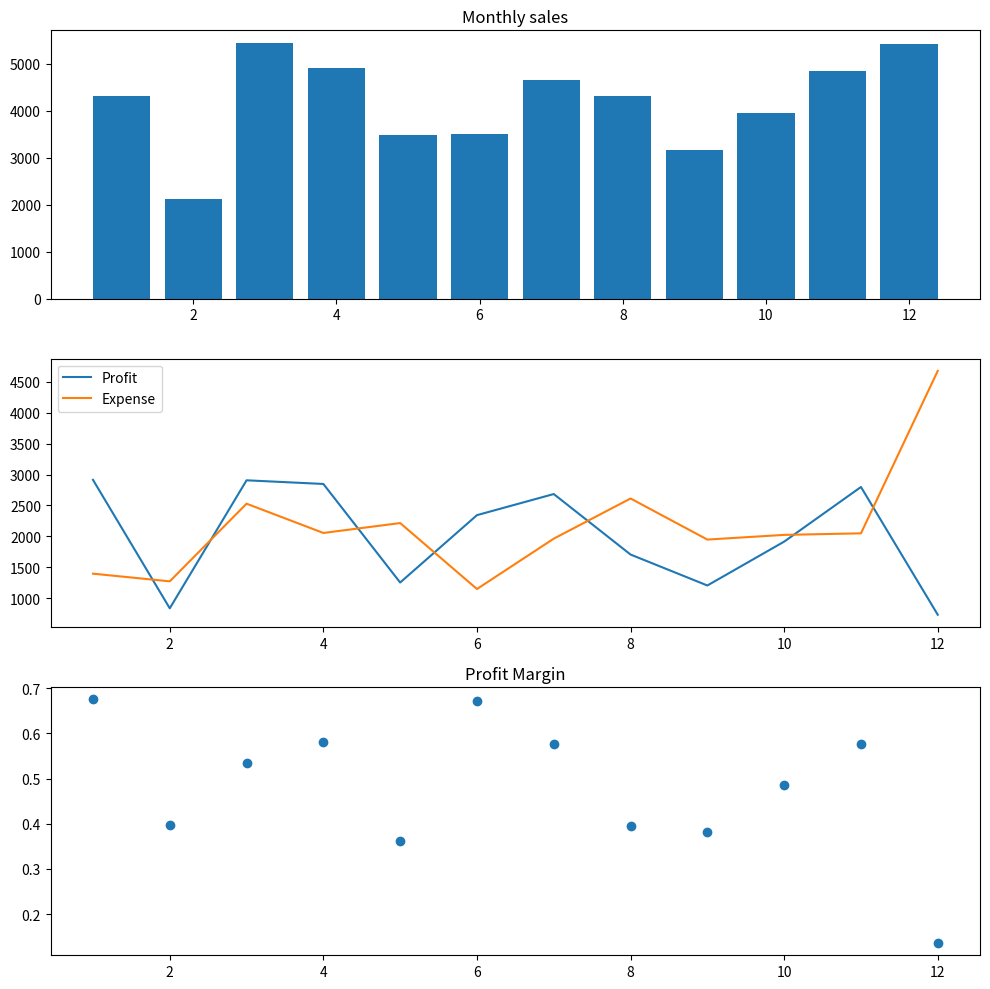

Reproduce this figure in Python.
import numpy as np
import matplotlib.pyplot as plt

months = np.arange(1, 13)
sales = np.random.randint(2000, 6000, 12)
profit = np.random.randint(500, 3000, 12)
expense = sales - profit
margin = profit / sales

fig, ax = plt.subplots(3, 1, figsize=(10, 10))

ax[0].bar(months, sales)
ax[0].set_title("Monthly sales")

ax[1].plot(months, profit, label='Profit')
ax[1].plot(months, expense, label='Expense')
ax[1].legend()

ax[2].scatter(months, margin)
ax[2].set_title("Profit Margin")

plt.tight_layout()
plt.show()

